Run: headless pygame with SDL's dummy video driver; simulated clock (each Clock.tick advances the game by its frame time, no real sleeping); random seed 0; keys injected as events and as key.get_pressed() state; no mouse input.
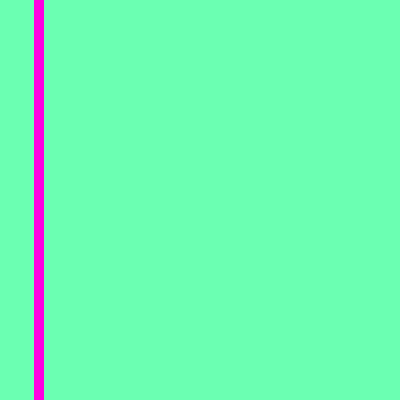
Frame 1 of 4 · flips 1–60 · no input
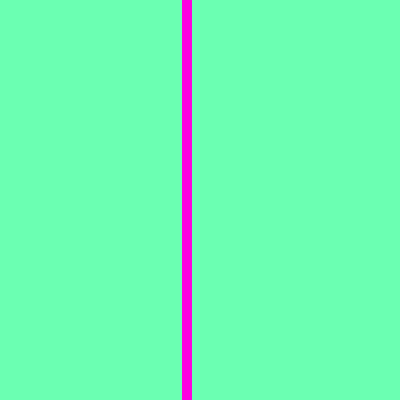
Frame 2 of 4 · flips 61–180 · tapped SPACE, RETURN · held RIGHT (→), D
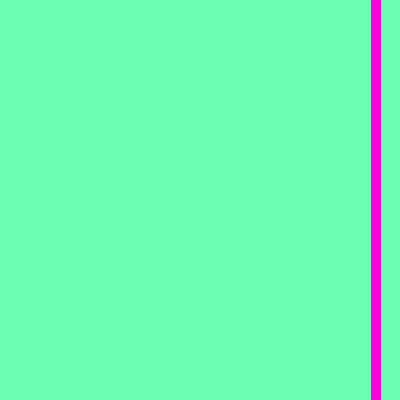
Frame 3 of 4 · flips 181–300 · held DOWN (↓), S
Frame 4 of 4 · flips 301–420 · held LEFT (←), A, UP (↑), W · screen same as frame 1, image omitted

The pygame program that drew these frames:

import pygame
from math import sin, radians
from itertools import cycle

def SinGen():
    for i in cycle(range(360)):
        i*=4
        yield sin(radians(i))
sinGen = SinGen()

pygame.init()
WINDOW_SIZE = (400,400)
pygame.display.set_caption("projectile motion")
window = pygame.display.set_mode(WINDOW_SIZE)
bg = pygame.Surface(WINDOW_SIZE)

clock = pygame.time.Clock()
while True:
    clock.tick(30)

    for event in pygame.event.get():
        if event.type == pygame.QUIT:
            exit()

    bg.fill((107, 255, 178))
    pos = int(sinGen.__next__()*195+200)
    pygame.draw.line(bg,(255, 0, 225),(pos,0),(pos,399),10)

    window.blit(bg,(0,0))
    pygame.display.flip()
